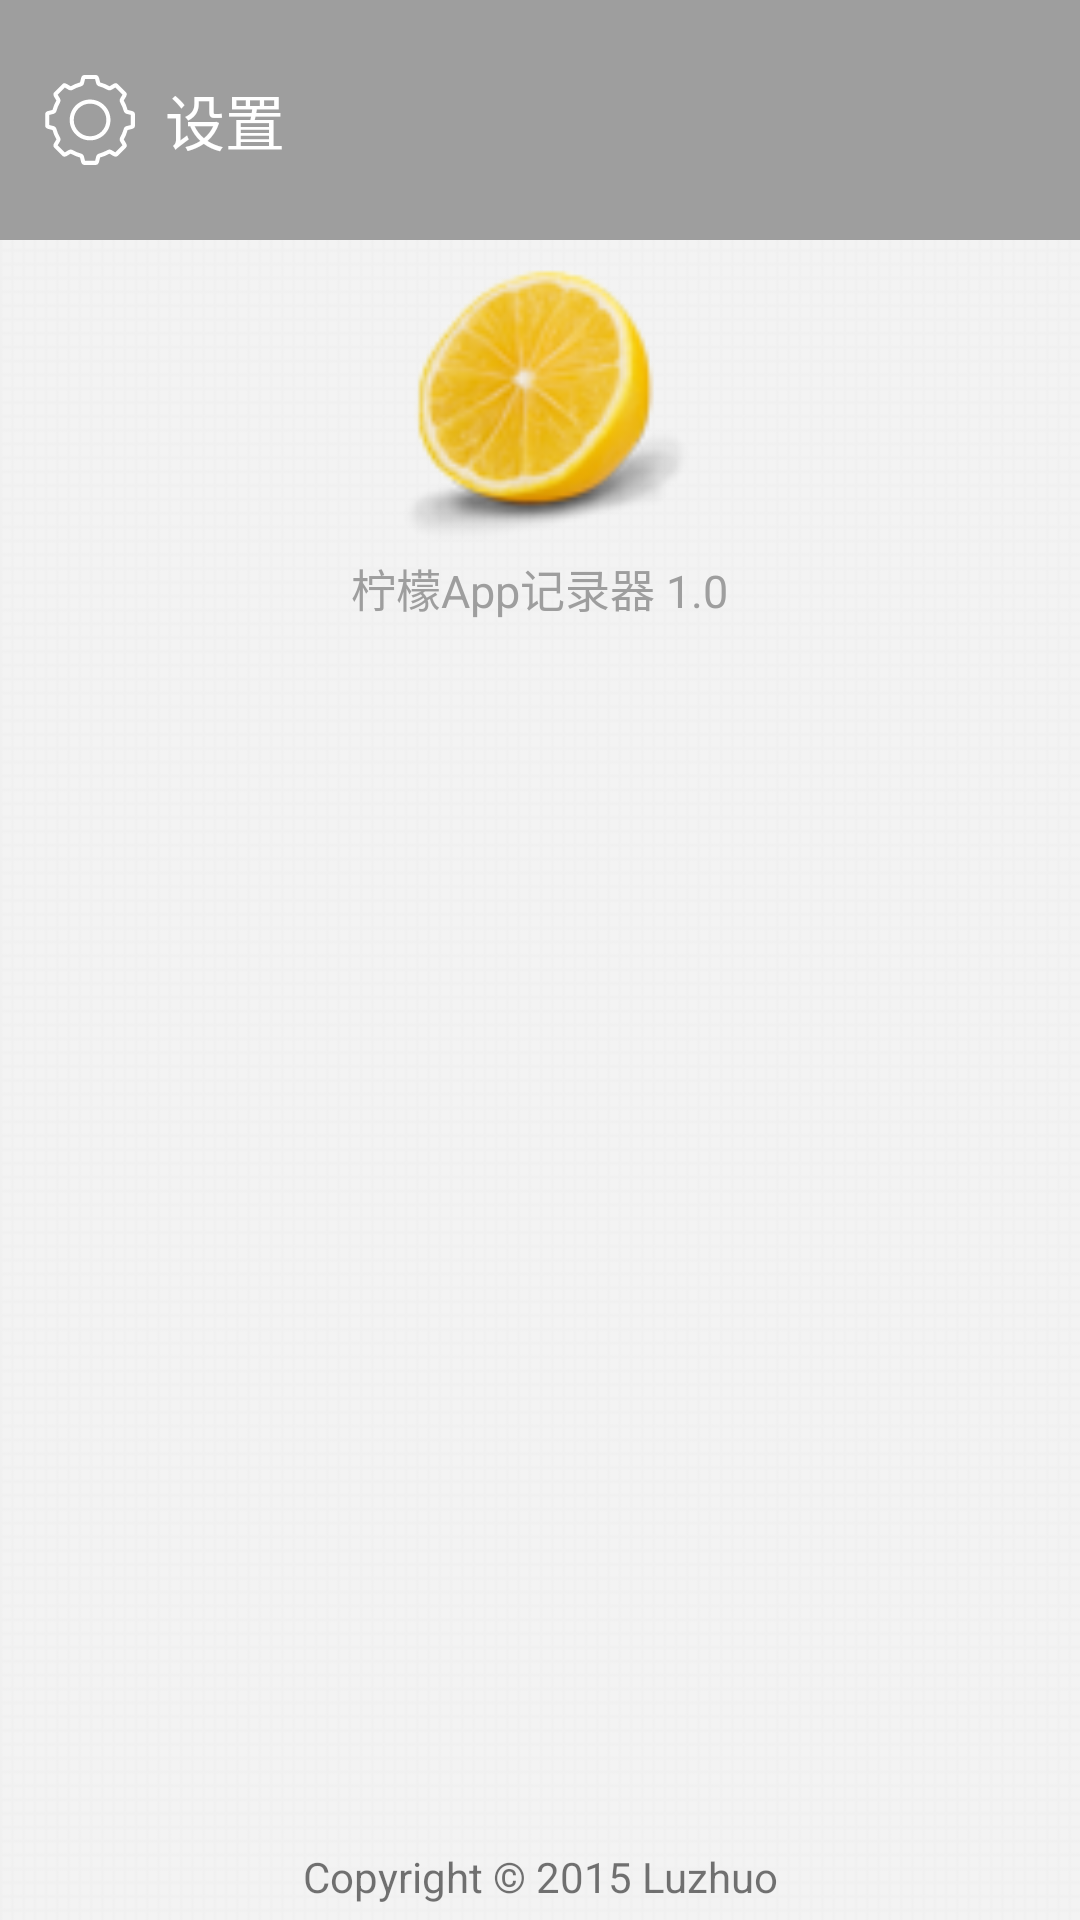

Write the Android layout XML for this screen, with the resource values it uses.
<!-- AndroidManifest.xml: application theme AppTheme -->
<!-- res/layout/fragment_menu.xml -->
<?xml version="1.0" encoding="utf-8"?>
<RelativeLayout xmlns:android="http://schemas.android.com/apk/res/android"
    xmlns:app="http://schemas.android.com/apk/res-auto"
    android:id="@+id/menu"
    android:layout_width="match_parent"
    android:layout_height="match_parent"
    android:background="@mipmap/menu_bg" >

    <View
        android:id="@+id/statusbar"
        android:layout_width="match_parent"
        android:layout_height="25dp"
        android:background="@color/colorPrimaryDark"
        android:visibility="gone" />

    <RelativeLayout
        android:id="@+id/rl_item01"
        android:layout_width="fill_parent"
        android:layout_height="@dimen/activity_titile_height"
        android:background="@color/titlebar_gray"
        android:layout_below="@id/statusbar">

        <ImageView
            android:id="@+id/iv_menu_icon"
            android:layout_width="50dp"
            android:layout_height="50dp"
            android:padding="10dp"
            android:layout_centerVertical="true"
            android:layout_marginLeft="5dp"
            app:srcCompat="@drawable/menu_setting" />

        <TextView
            android:layout_width="wrap_content"
            android:layout_height="wrap_content"
            android:layout_centerVertical="true"
            android:layout_toRightOf="@id/iv_menu_icon"
            android:text="设置"
            android:textColor="@color/white"
            android:textSize="@dimen/app_add_titlesize" />
    </RelativeLayout>

    <ImageView
        android:id="@+id/iv_menu_appicon"
        android:layout_width="100dp"
        android:layout_height="100dp"
        android:layout_below="@id/rl_item01"
        android:layout_centerHorizontal="true"
        android:layout_marginTop="5dp"
        android:src="@mipmap/ic_launcher" />

    <TextView
        android:id="@+id/tv_menu_appversion"
        android:layout_width="wrap_content"
        android:layout_height="wrap_content"
        android:layout_below="@id/iv_menu_appicon"
        android:layout_centerHorizontal="true"
        android:text="柠檬App记录器 1.0"
        android:textColor="@color/titlebar_gray"
        android:textSize="@dimen/app_add_textsize" />

    <ListView
        android:id="@+id/lv_menu_listview"
        android:layout_width="fill_parent"
        android:layout_height="260dp"
        android:layout_below="@id/tv_menu_appversion"
        android:layout_marginLeft="10dp"
        android:layout_marginRight="10dp"
        android:layout_marginTop="15dp" >
    </ListView>

    <TextView
        android:layout_width="fill_parent"
        android:layout_height="wrap_content"
        android:layout_alignParentBottom="true"
        android:layout_marginBottom="5dp"
        android:gravity="center_horizontal"
        android:text="@string/copyright" />

</RelativeLayout>
<!-- resources referenced by this layout -->
<resources>
  <color name="colorPrimaryDark">#9e9e9e</color>
  <color name="titlebar_gray">#9e9e9e</color>
  <color name="white">#ffffff</color>
  <dimen name="activity_titile_height">80dp</dimen>
  <dimen name="app_add_textsize">15sp</dimen>
  <dimen name="app_add_titlesize">20sp</dimen>
  <!-- drawable menu_setting: vector/xml drawable (drawable, 2926 chars, omitted) -->
  <!-- mipmap ic_launcher: png bitmap (mipmap-hdpi, 10561 bytes) -->
  <!-- mipmap menu_bg: png bitmap (mipmap-hdpi, 1453 bytes) -->
  <string name="copyright">Copyright © 2015 Luzhuo</string>
  <style name="AppTheme" parent="AppTheme.Base" />
  <style name="AppTheme.Base" parent="Theme.AppCompat.Light.NoActionBar">
          
          <item name="colorPrimary">@color/colorPrimary</item>
          <item name="colorPrimaryDark">@color/colorPrimaryDark</item>
          <item name="colorAccent">@color/colorAccent</item>
          <item name="android:windowIsTranslucent">true</item>
      </style>
  <color name="colorPrimary">#9e9e9e</color>
  <color name="colorAccent">#212121</color>
</resources>
